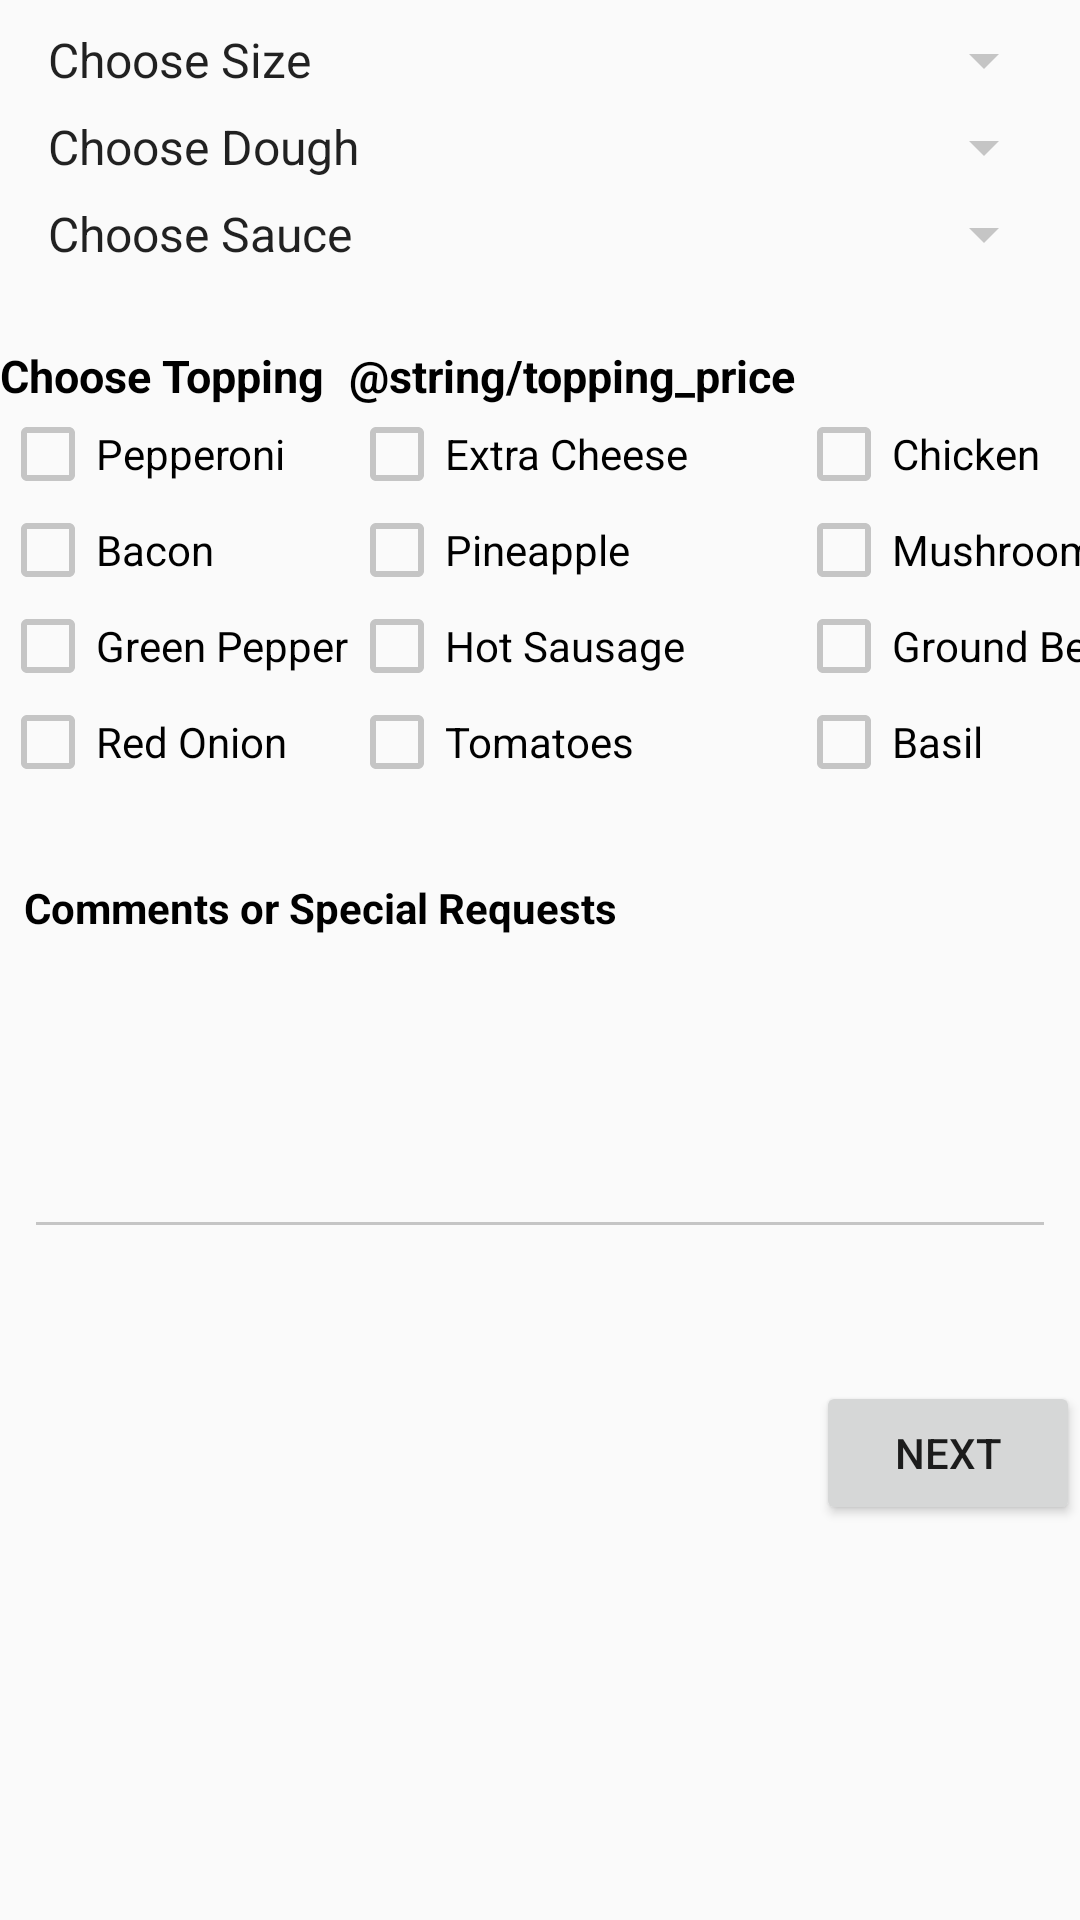

Reconstruct the res/layout file that produces this screen, plus the resources it refers to.
<!-- AndroidManifest.xml: application theme AppTheme -->
<!-- res/layout/activity_order__screen.xml -->
<?xml version="1.0" encoding="utf-8"?>
<android.support.constraint.ConstraintLayout xmlns:android="http://schemas.android.com/apk/res/android"
    xmlns:app="http://schemas.android.com/apk/res-auto"
    xmlns:tools="http://schemas.android.com/tools"
    android:layout_width="match_parent"
    android:layout_height="match_parent"
    android:background="@drawable/pizzabg"
    tools:context="richard.dip.Order_Screen">

    <LinearLayout
        android:layout_width="0dp"
        android:layout_height="wrap_content"
        android:layout_marginEnd="8dp"
        android:layout_marginStart="8dp"
        android:orientation="vertical"
        app:layout_constraintLeft_toLeftOf="parent"
        app:layout_constraintRight_toRightOf="parent"
        tools:layout_constraintLeft_creator="1"
        tools:layout_constraintRight_creator="1"
        tools:layout_constraintTop_creator="1"
        android:id="@+id/linearLayout2"
        android:layout_marginTop="8dp"
        app:layout_constraintTop_toTopOf="parent">

        <Spinner
            android:id="@+id/spinner_size"
            android:layout_width="match_parent"
            android:layout_height="wrap_content"
            android:entries="@array/size_list" />

        <Spinner
            android:id="@+id/spinner_dough"
            android:layout_width="match_parent"
            android:layout_height="wrap_content"
            android:layout_marginTop="5dp"
            android:entries="@array/dough_list" />

        <Spinner
            android:id="@+id/spinner_sauce"
            android:layout_width="match_parent"
            android:layout_height="wrap_content"
            android:layout_marginTop="5dp"
            android:entries="@array/sauce_list" />
    </LinearLayout>

    <TableLayout
        android:id="@+id/tableLayout"
        android:layout_width="0dp"
        android:layout_height="160dp"
        android:layout_marginTop="25dp"
        app:layout_constraintHorizontal_bias="0.0"
        app:layout_constraintLeft_toLeftOf="parent"
        app:layout_constraintRight_toRightOf="parent"
        app:layout_constraintTop_toBottomOf="@+id/linearLayout2"
        tools:layout_constraintLeft_creator="1"
        tools:layout_constraintRight_creator="1"
        tools:layout_constraintTop_creator="1">

        <TableRow
            android:layout_width="match_parent"
            android:layout_height="match_parent">

            <TextView
                android:id="@+id/textView4"
                android:layout_width="wrap_content"
                android:layout_height="wrap_content"
                android:text="@string/topping"
                android:textColor="#000000"
                android:textSize="15sp"
                android:textStyle="bold" />

            <TextView
                android:id="@+id/textView10"
                android:textColor="#000000"
                android:textSize="15sp"
                android:textStyle="bold"
                android:layout_width="wrap_content"
                android:layout_height="wrap_content"
                android:text="@string/topping_price" />
        </TableRow>

        <TableRow
            android:layout_width="match_parent"
            android:layout_height="match_parent"
            tools:layout_editor_absoluteX="8dp"
            tools:layout_editor_absoluteY="8dp">

            <CheckBox
                android:id="@+id/cb1"
                android:layout_width="wrap_content"
                android:layout_height="wrap_content"
                android:text="@string/pepperoni_topping" />

            <CheckBox
                android:id="@+id/cb2"
                android:layout_width="wrap_content"
                android:layout_height="wrap_content"
                android:text="@string/cheese_topping" />

            <CheckBox
                android:id="@+id/cb3"
                android:layout_width="wrap_content"
                android:layout_height="wrap_content"
                android:text="@string/chicken_topping" />
        </TableRow>

        <TableRow
            android:layout_width="match_parent"
            android:layout_height="match_parent">

            <CheckBox
                android:id="@+id/cb4"
                android:layout_width="wrap_content"
                android:layout_height="wrap_content"
                android:text="@string/bacon_topping" />

            <CheckBox
                android:id="@+id/cb5"
                android:layout_width="wrap_content"
                android:layout_height="wrap_content"
                android:text="@string/pineapple_topping" />

            <CheckBox
                android:id="@+id/cb6"
                android:layout_width="wrap_content"
                android:layout_height="wrap_content"
                android:text="@string/mushroom_topping" />
        </TableRow>

        <TableRow
            android:layout_width="match_parent"
            android:layout_height="match_parent">

            <CheckBox
                android:id="@+id/cb7"
                android:layout_width="wrap_content"
                android:layout_height="wrap_content"
                android:text="@string/greenpepper_topping" />

            <CheckBox
                android:id="@+id/cb8"
                android:layout_width="wrap_content"
                android:layout_height="wrap_content"
                android:text="@string/sausage_topping" />

            <CheckBox
                android:id="@+id/cb9"
                android:layout_width="wrap_content"
                android:layout_height="wrap_content"
                android:text="@string/groundbeef_topping" />
        </TableRow>

        <TableRow
            android:layout_width="match_parent"
            android:layout_height="match_parent">

            <CheckBox
                android:id="@+id/cb10"
                android:layout_width="wrap_content"
                android:layout_height="wrap_content"
                android:text="@string/redonion_topping" />

            <CheckBox
                android:id="@+id/cb11"
                android:layout_width="wrap_content"
                android:layout_height="wrap_content"
                android:text="@string/tomatoes_topping" />

            <CheckBox
                android:id="@+id/cb12"
                android:layout_width="wrap_content"
                android:layout_height="wrap_content"
                android:text="@string/basil_topping" />

        </TableRow>
    </TableLayout>

    <LinearLayout
        android:layout_width="0dp"
        android:layout_height="wrap_content"
        android:layout_marginTop="203dp"
        android:orientation="vertical"
        app:layout_constraintHorizontal_bias="0.0"
        app:layout_constraintLeft_toLeftOf="@+id/linearLayout2"
        app:layout_constraintRight_toRightOf="@+id/linearLayout2"
        app:layout_constraintTop_toBottomOf="@+id/linearLayout2"
        tools:layout_constraintLeft_creator="1"
        tools:layout_constraintRight_creator="1"
        tools:layout_constraintTop_creator="1"
        android:id="@+id/linearLayout5">

        <TextView
            android:id="@+id/textView"
            android:layout_width="match_parent"
            android:layout_height="wrap_content"
            android:text="@string/comments_text"
            android:textColor="#000000"
            android:textSize="14sp"
            android:textStyle="bold" />

        <EditText
            android:id="@+id/messages_text"
            android:layout_width="match_parent"
            android:layout_height="wrap_content"
            android:ems="10"
            android:gravity="top|left"
            android:inputType="textMultiLine"
            android:lines="4"
            android:maxLines="6" />

    </LinearLayout>

    <TableLayout
        android:layout_width="0dp"
        android:layout_height="0dp"
        app:layout_constraintBottom_toBottomOf="parent"
        app:layout_constraintHorizontal_bias="0.0"
        app:layout_constraintLeft_toLeftOf="parent"
        app:layout_constraintRight_toRightOf="parent"
        app:layout_constraintTop_toBottomOf="@+id/linearLayout5"
        app:layout_constraintVertical_bias="0.0"
        tools:layout_constraintBottom_creator="1"
        tools:layout_constraintLeft_creator="1"
        tools:layout_constraintRight_creator="1"
        tools:layout_constraintTop_creator="1">

        <TableRow
            android:layout_width="match_parent"
            android:layout_height="match_parent">

            <TextView
                android:id="@+id/subtotal_price"
                android:layout_width="wrap_content"
                android:layout_height="wrap_content"
                android:layout_marginTop="25dp"
                android:textColor="#000000"
                android:textSize="14sp"
                android:textStyle="bold" />

        </TableRow>

        <TableRow
            android:layout_width="match_parent"
            android:layout_height="match_parent"
            android:gravity="right">

            <Button
                android:id="@+id/button"
                style="@style/Widget.AppCompat.Button"
                android:layout_width="wrap_content"
                android:layout_height="wrap_content"
                android:onClick="toDetailsScreen"
                android:layout_gravity="center|center_horizontal"
                android:text="@string/next_button" />
        </TableRow>

        <TableRow
            android:layout_width="0dp"
            android:layout_height="0dp"
            tools:layout_editor_absoluteX="8dp"
            tools:layout_editor_absoluteY="8dp" />

        <TableRow
            android:layout_width="0dp"
            android:layout_height="0dp"
            tools:layout_editor_absoluteX="8dp"
            tools:layout_editor_absoluteY="8dp" />
    </TableLayout>

</android.support.constraint.ConstraintLayout>
<!-- resources referenced by this layout -->
<resources>
  <string-array name="dough_list">
          <item>Choose Dough</item>
          <item>White</item>
          <item>Whole Wheat</item>
          <item>Gluten Free</item>
      </string-array>
  <string-array name="sauce_list">
          <item>Choose Sauce</item>
          <item>Tomato Sauce</item>
          <item>BBQ Sauce</item>
          <item>No Sauce</item>
      </string-array>
  <string-array name="size_list">
          <item>Choose Size</item>
          <item>Small 11\"</item>
          <item>Medium 12\"</item>
          <item>Large 14\"</item>
      </string-array>
  <string name="bacon_topping">Bacon</string>
  <string name="basil_topping">Basil</string>
  <string name="cheese_topping">Extra Cheese</string>
  <string name="chicken_topping">Chicken</string>
  <string name="comments_text">Comments or Special Requests</string>
  <string name="greenpepper_topping">Green Pepper</string>
  <string name="groundbeef_topping">Ground Beef</string>
  <string name="mushroom_topping">Mushrooms</string>
  <string name="next_button">Next</string>
  <string name="pepperoni_topping">Pepperoni</string>
  <string name="pineapple_topping">Pineapple</string>
  <string name="redonion_topping">Red Onion</string>
  <string name="sausage_topping">Hot Sausage</string>
  <string name="tomatoes_topping">Tomatoes</string>
  <string name="topping">Choose Topping</string>
  <string name="topping_price">\u0020\u0020\u0020$1.29 chaque</string>
  <style name="AppTheme" parent="Theme.AppCompat.Light.DarkActionBar">
          
          <item name="colorPrimary">@color/primary_material_dark</item>
          <item name="colorPrimaryDark">@color/primary_dark_material_dark</item>
          <item name="colorAccent">@color/accent_material_dark</item>
          <item name="colorControlNormal">#c5c5c5</item>
          <item name="colorControlActivated">@color/colorAccent</item>
          <item name="colorControlHighlight">@color/colorAccent</item>
      </style>
  <color name="colorAccent">#980606</color>
</resources>
